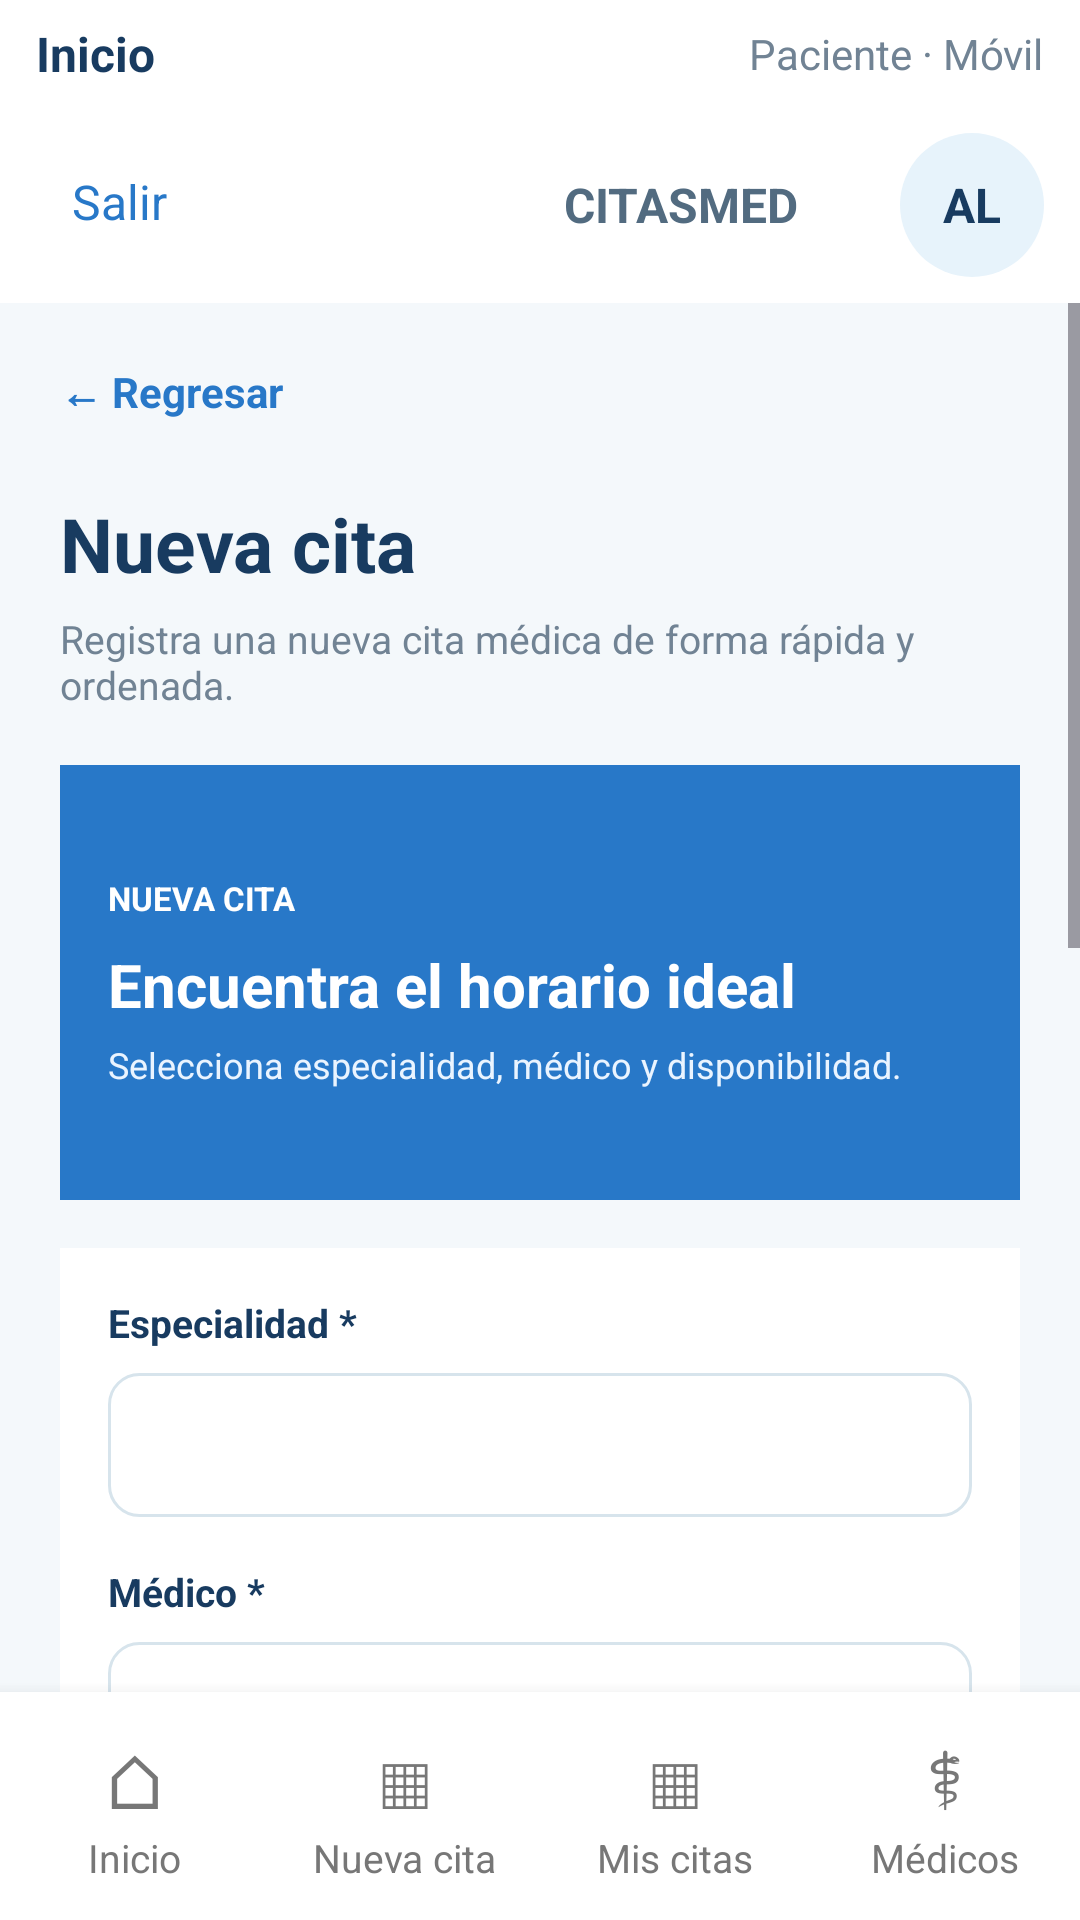

Here is an Android app screen rendered from its layout file. Give the layout XML and the strings, colors and styles it references.
<!-- AndroidManifest.xml: application theme Theme.Citasmed -->
<!-- res/layout/activity_nueva_cita_paciente.xml -->
<?xml version="1.0" encoding="utf-8"?>
<LinearLayout xmlns:android="http://schemas.android.com/apk/res/android"
    android:layout_width="match_parent"
    android:layout_height="match_parent"
    android:orientation="vertical"
    android:background="#F4F8FB">

    <include
        layout="@layout/cm_cabecera_paciente" />

    <ScrollView
        android:layout_width="match_parent"
        android:layout_height="0dp"
        android:layout_weight="1"
        android:fillViewport="true">

        <LinearLayout
            android:layout_width="match_parent"
            android:layout_height="wrap_content"
            android:orientation="vertical"
            android:padding="20dp">

            <TextView
                android:id="@+id/txtRegresarNuevaCita"
                android:layout_width="wrap_content"
                android:layout_height="wrap_content"
                android:text="← Regresar"
                android:textColor="#2878C8"
                android:textSize="14sp"
                android:textStyle="bold"
                android:clickable="true"
                android:focusable="true" />

            <TextView
                android:id="@+id/tvTituloCita"
                android:layout_width="match_parent"
                android:layout_height="wrap_content"
                android:layout_marginTop="24dp"
                android:text="Nueva cita"
                android:textColor="#183B60"
                android:textSize="25sp"
                android:textStyle="bold" />

            <TextView
                android:id="@+id/tvDescripcionCita"
                android:layout_width="match_parent"
                android:layout_height="wrap_content"
                android:layout_marginTop="6dp"
                android:text="Registra una nueva cita médica de forma rápida y ordenada."
                android:textColor="#718394"
                android:textSize="13sp" />

            <LinearLayout
                android:layout_width="match_parent"
                android:layout_height="145dp"
                android:layout_marginTop="18dp"
                android:orientation="horizontal"
                android:gravity="center_vertical"
                android:padding="16dp"
                android:background="#2878C8">

                <LinearLayout
                    android:layout_width="0dp"
                    android:layout_height="wrap_content"
                    android:layout_weight="1"
                    android:orientation="vertical">

                    <TextView
                        android:id="@+id/tvEtiquetaCita"
                        android:layout_width="wrap_content"
                        android:layout_height="wrap_content"
                        android:text="NUEVA CITA"
                        android:textColor="#FFFFFF"
                        android:textSize="11sp"
                        android:textStyle="bold" />

                    <TextView
                        android:id="@+id/tvSubtituloCita"
                        android:layout_width="match_parent"
                        android:layout_height="wrap_content"
                        android:layout_marginTop="8dp"
                        android:text="Encuentra el horario ideal"
                        android:textColor="#FFFFFF"
                        android:textSize="20sp"
                        android:textStyle="bold" />

                    <TextView
                        android:id="@+id/tvDetalleTarjetaCita"
                        android:layout_width="match_parent"
                        android:layout_height="wrap_content"
                        android:layout_marginTop="5dp"
                        android:text="Selecciona especialidad, médico y disponibilidad."
                        android:textColor="#EAF4FF"
                        android:textSize="12sp" />

                </LinearLayout>



            </LinearLayout>

            <LinearLayout
                android:layout_width="match_parent"
                android:layout_height="wrap_content"
                android:layout_marginTop="16dp"
                android:orientation="vertical"
                android:padding="16dp"
                android:background="#FFFFFF">

                <TextView
                    android:id="@+id/lblEspecialidadPaciente"
                    android:layout_width="match_parent"
                    android:layout_height="wrap_content"
                    android:text="Especialidad *"
                    android:textColor="#183B60"
                    android:textStyle="bold"
                    android:textSize="13sp" />

                <Spinner
                    android:id="@+id/spnEspecialidadPaciente"
                    android:layout_width="match_parent"
                    android:layout_height="48dp"
                    android:layout_marginTop="8dp"
                    android:background="@drawable/cm_campo"
                    android:paddingStart="10dp"
                    android:paddingEnd="10dp" />

                <TextView
                    android:id="@+id/lblMedicoPaciente"
                    android:layout_width="match_parent"
                    android:layout_height="wrap_content"
                    android:layout_marginTop="16dp"
                    android:text="Médico *"
                    android:textColor="#183B60"
                    android:textStyle="bold"
                    android:textSize="13sp" />

                <Spinner
                    android:id="@+id/spnMedicoPaciente"
                    android:layout_width="match_parent"
                    android:layout_height="48dp"
                    android:layout_marginTop="8dp"
                    android:background="@drawable/cm_campo"
                    android:paddingStart="10dp"
                    android:paddingEnd="10dp" />

                <TextView
                    android:layout_width="match_parent"
                    android:layout_height="wrap_content"
                    android:layout_marginTop="16dp"
                    android:text="Fecha *"
                    android:textColor="#183B60"
                    android:textStyle="bold"
                    android:textSize="13sp" />

                <EditText
                    android:id="@+id/txtFechaPaciente"
                    android:layout_width="match_parent"
                    android:layout_height="48dp"
                    android:layout_marginTop="8dp"
                    android:background="@drawable/cm_campo"
                    android:hint="dd / mm / aaaa"
                    android:paddingStart="12dp"
                    android:paddingEnd="12dp"
                    android:focusable="false"
                    android:clickable="true"
                    android:inputType="none"
                    android:textSize="13sp" />

                <TextView
                    android:layout_width="match_parent"
                    android:layout_height="wrap_content"
                    android:layout_marginTop="16dp"
                    android:text="Horario disponible *"
                    android:textColor="#183B60"
                    android:textStyle="bold"
                    android:textSize="13sp" />

                <Spinner
                    android:id="@+id/spnHorarioPaciente"
                    android:layout_width="match_parent"
                    android:layout_height="48dp"
                    android:layout_marginTop="8dp"
                    android:background="@drawable/cm_campo"
                    android:paddingStart="10dp"
                    android:paddingEnd="10dp" />

                <TextView
                    android:id="@+id/lblTelefonoPaciente"
                    android:layout_width="match_parent"
                    android:layout_height="wrap_content"
                    android:layout_marginTop="16dp"
                    android:text="Número de teléfono *"
                    android:textColor="#183B60"
                    android:textStyle="bold"
                    android:textSize="13sp" />

                <EditText
                    android:id="@+id/txtTelefonoPaciente"
                    android:layout_width="match_parent"
                    android:layout_height="48dp"
                    android:layout_marginTop="8dp"
                    android:background="@drawable/cm_campo"
                    android:hint="Ej. 771 350 1991"
                    android:inputType="phone"
                    android:paddingStart="12dp"
                    android:paddingEnd="12dp"
                    android:textSize="13sp" />

                <TextView
                    android:id="@+id/lblMotivoPaciente"
                    android:layout_width="match_parent"
                    android:layout_height="wrap_content"
                    android:layout_marginTop="16dp"
                    android:text="Motivo de la consulta *"
                    android:textColor="#183B60"
                    android:textStyle="bold"
                    android:textSize="13sp" />

                <EditText
                    android:id="@+id/txtMotivoPaciente"
                    android:layout_width="match_parent"
                    android:layout_height="90dp"
                    android:layout_marginTop="8dp"
                    android:background="@drawable/cm_campo"
                    android:gravity="top"
                    android:hint="Describe brevemente el motivo"
                    android:padding="12dp"
                    android:textSize="13sp" />

                <LinearLayout
                    android:layout_width="match_parent"
                    android:layout_height="wrap_content"
                    android:layout_marginTop="18dp"
                    android:gravity="end"
                    android:orientation="horizontal">

                    <Button
                        android:id="@+id/btnCancelarNuevaCita"
                        android:layout_width="wrap_content"
                        android:layout_height="48dp"
                        android:text="Cancelar"
                        android:textColor="#526879"
                        android:backgroundTint="#FFFFFF"
                        android:minHeight="0dp"
                        android:insetTop="0dp"
                        android:insetBottom="0dp" />

                    <Button
                        android:id="@+id/btnConfirmarNuevaCita"
                        android:layout_width="wrap_content"
                        android:layout_height="48dp"
                        android:layout_marginStart="8dp"
                        android:text="Confirmar cita"
                        android:textColor="#FFFFFF"
                        android:backgroundTint="#2878C8"
                        android:minHeight="0dp"
                        android:insetTop="0dp"
                        android:insetBottom="0dp" />

                </LinearLayout>

            </LinearLayout>

        </LinearLayout>
    </ScrollView>

    <include
        layout="@layout/cm_barra_paciente" />

</LinearLayout>
<!-- res/layout/cm_cabecera_paciente.xml (included above) -->
<?xml version="1.0" encoding="utf-8"?>
<LinearLayout xmlns:android="http://schemas.android.com/apk/res/android"
    android:layout_width="match_parent"
    android:layout_height="wrap_content"
    android:orientation="vertical"
    android:background="#FFFFFF">

    <LinearLayout
        android:layout_width="match_parent"
        android:layout_height="36dp"
        android:orientation="horizontal"
        android:gravity="center_vertical"
        android:paddingStart="12dp"
        android:paddingEnd="12dp">

        <TextView
            android:id="@+id/txtTituloPantallaPaciente"
            android:layout_width="0dp"
            android:layout_height="wrap_content"
            android:layout_weight="1"
            android:text="Inicio"
            android:textColor="#183B60"
            android:textSize="16sp"
            android:textStyle="bold" />

        <TextView
            android:layout_width="wrap_content"
            android:layout_height="wrap_content"
            android:text="Paciente · Móvil"
            android:textColor="#718394"
            android:textSize="14sp" />

    </LinearLayout>


    <FrameLayout
        android:layout_width="match_parent"
        android:layout_height="65dp"
        android:paddingStart="12dp"
        android:paddingEnd="12dp">

        <TextView
            android:id="@+id/txtCerrarSesionPaciente"
            android:layout_width="wrap_content"
            android:layout_height="wrap_content"
            android:layout_gravity="start|center_vertical"
            android:text="Salir"
            android:textColor="#2878C8"
            android:textSize="16sp"
            android:padding="12dp"
            android:minHeight="48dp"
            android:minWidth="64dp"
            android:clickable="true"
            android:focusable="true" />

        <LinearLayout
            android:layout_width="wrap_content"
            android:layout_height="wrap_content"
            android:layout_gravity="center"
            android:orientation="horizontal"
            android:gravity="center_vertical">

            <ImageView
                android:layout_width="90dp"
                android:layout_height="48dp"
                android:src="@drawable/captura_de_pantalla_2026_07_07_224942"
                android:scaleType="fitCenter"
                android:contentDescription="Logo CITASMED" />

            <TextView
                android:layout_width="wrap_content"
                android:layout_height="wrap_content"
                android:text="CITASMED"
                android:textColor="#526B80"
                android:textSize="16sp"
                android:textStyle="bold"
                android:layout_marginStart="4dp" />

        </LinearLayout>

        <TextView
            android:id="@+id/txtInicialesPaciente"
            android:layout_width="48dp"
            android:layout_height="48dp"
            android:layout_gravity="end|center_vertical"
            android:gravity="center"
            android:text="AL"
            android:textColor="#183B60"
            android:textSize="16sp"
            android:textStyle="bold"
            android:background="@drawable/cm_avatar" />

    </FrameLayout>

</LinearLayout>
<!-- res/layout/cm_barra_paciente.xml (included above) -->
<?xml version="1.0" encoding="utf-8"?>
<LinearLayout xmlns:android="http://schemas.android.com/apk/res/android"
    android:layout_width="match_parent"
    android:layout_height="76dp"
    android:orientation="horizontal"
    android:gravity="center"
    android:background="#FFFFFF"
    android:elevation="8dp">

    <LinearLayout
        android:id="@+id/navInicioPaciente"
        android:layout_width="0dp"
        android:layout_height="match_parent"
        android:layout_weight="1"
        android:minHeight="48dp"
        android:gravity="center"
        android:orientation="vertical"
        android:clickable="true"
        android:focusable="true"
        android:foreground="?android:attr/selectableItemBackground">

        <TextView
            android:id="@+id/navInicioIcono"
            android:layout_width="wrap_content"
            android:layout_height="wrap_content"
            android:text="⌂"
            android:textSize="25sp"
            android:textColor="#777777" />

        <TextView
            android:id="@+id/navInicioTexto"
            android:layout_width="wrap_content"
            android:layout_height="wrap_content"
            android:text="Inicio"
            android:textSize="13sp"
            android:textColor="#777777" />

    </LinearLayout>

    <LinearLayout
        android:id="@+id/navNuevaCitaPaciente"
        android:layout_width="0dp"
        android:layout_height="match_parent"
        android:layout_weight="1"
        android:minHeight="48dp"
        android:gravity="center"
        android:orientation="vertical"
        android:clickable="true"
        android:focusable="true"
        android:foreground="?android:attr/selectableItemBackground">

        <TextView
            android:id="@+id/navNuevaCitaIcono"
            android:layout_width="wrap_content"
            android:layout_height="wrap_content"
            android:text="▦"
            android:textSize="25sp"
            android:textColor="#777777" />

        <TextView
            android:id="@+id/navNuevaCitaTexto"
            android:layout_width="wrap_content"
            android:layout_height="wrap_content"
            android:text="Nueva cita"
            android:textSize="13sp"
            android:textColor="#777777" />

    </LinearLayout>

    <LinearLayout
        android:id="@+id/navMisCitasPaciente"
        android:layout_width="0dp"
        android:layout_height="match_parent"
        android:layout_weight="1"
        android:minHeight="48dp"
        android:gravity="center"
        android:orientation="vertical"
        android:clickable="true"
        android:focusable="true"
        android:foreground="?android:attr/selectableItemBackground">

        <TextView
            android:id="@+id/navMisCitasIcono"
            android:layout_width="wrap_content"
            android:layout_height="wrap_content"
            android:text="▦"
            android:textSize="25sp"
            android:textColor="#777777" />

        <TextView
            android:id="@+id/navMisCitasTexto"
            android:layout_width="wrap_content"
            android:layout_height="wrap_content"
            android:text="Mis citas"
            android:textSize="13sp"
            android:textColor="#777777" />

    </LinearLayout>

    <LinearLayout
        android:id="@+id/navMedicosPaciente"
        android:layout_width="0dp"
        android:layout_height="match_parent"
        android:layout_weight="1"
        android:minHeight="48dp"
        android:gravity="center"
        android:orientation="vertical"
        android:clickable="true"
        android:focusable="true"
        android:foreground="?android:attr/selectableItemBackground">

        <TextView
            android:id="@+id/navMedicosIcono"
            android:layout_width="wrap_content"
            android:layout_height="wrap_content"
            android:text="⚕"
            android:textSize="25sp"
            android:textColor="#777777" />

        <TextView
            android:id="@+id/navMedicosTexto"
            android:layout_width="wrap_content"
            android:layout_height="wrap_content"
            android:text="Médicos"
            android:textSize="13sp"
            android:textColor="#777777" />

    </LinearLayout>

</LinearLayout>
<!-- resources referenced by this layout -->
<resources>
  <!-- drawable cm_avatar (drawable) -->
  <shape xmlns:android="http://schemas.android.com/apk/res/android" android:shape="rectangle">
          <solid android:color="#E7F3FB" />
          <corners android:radius="90dp" />
  
      </shape>
  <!-- drawable cm_campo (drawable) -->
  <shape xmlns:android="http://schemas.android.com/apk/res/android" android:shape="rectangle">
          <solid android:color="#FFFFFF" />
          <corners android:radius="10dp" />
          <stroke android:width="1dp" android:color="#D7E4EC" />
      </shape>
  <style name="Theme.Citasmed" parent="Base.Theme.Citasmed" />
  <style name="Base.Theme.Citasmed" parent="Theme.Material3.DayNight.NoActionBar">
          
          
      </style>
</resources>
